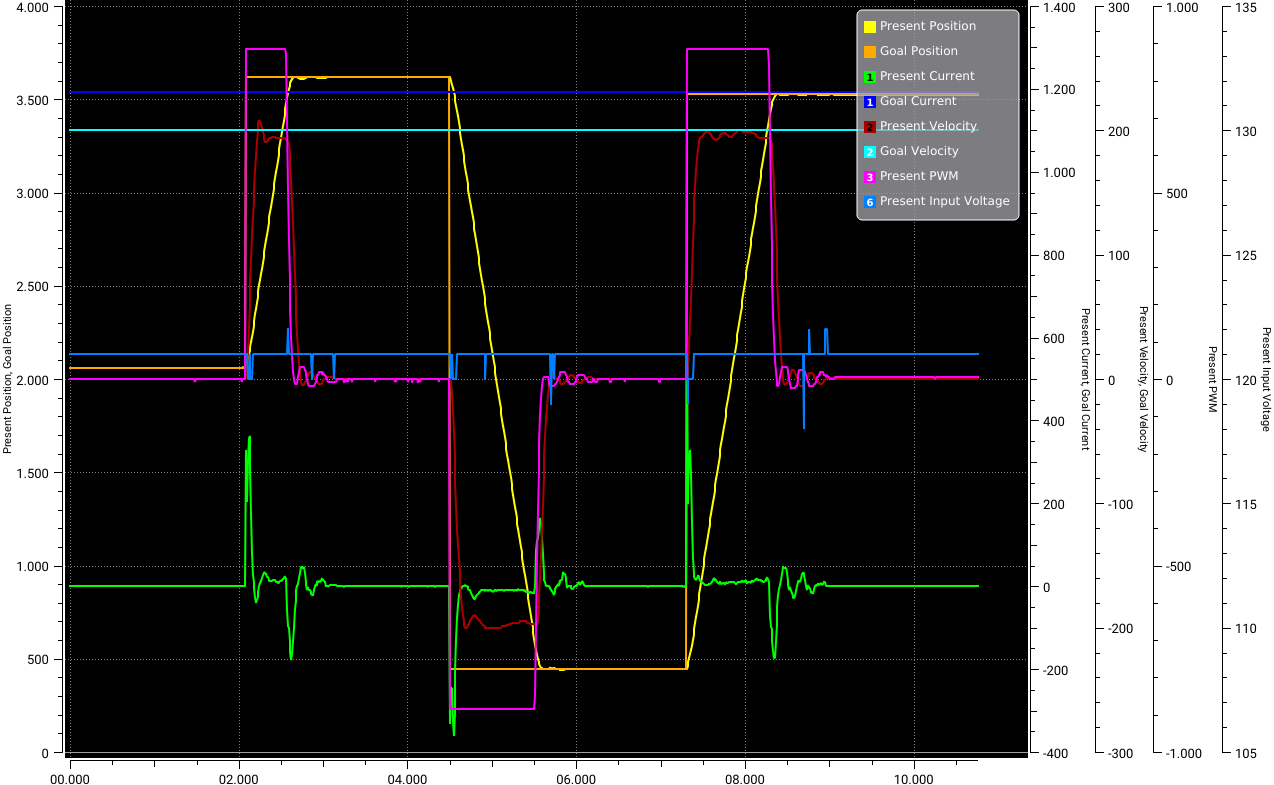

The file beside this chart, header and first rows:
Time[ms], Realtime Tick, Present Position, Goal Position, Present Current, Goal Current, Present Velocity, Goal Velocity, Present PWM, Present Input Voltage
0, 7223, 2061, 2061, 0, 1193, 0, 200, 0, 121
100, 7323, 2061, 2061, 0, 1193, 0, 200, 0, 121
200, 7423, 2061, 2061, 0, 1193, 0, 200, 0, 121
300, 7523, 2061, 2061, 0, 1193, 0, 200, 0, 121
401, 7624, 2061, 2061, 0, 1193, 0, 200, 0, 121
500, 7723, 2061, 2061, 0, 1193, 0, 200, 0, 121
536, 7759, 2061, 2061, 0, 1193, 0, 200, 0, 121
546, 7769, 2061, 2061, 0, 1193, 0, 200, 0, 121
556, 7779, 2061, 2061, 0, 1193, 0, 200, 0, 121
566, 7789, 2061, 2061, 0, 1193, 0, 200, 0, 121
576, 7799, 2061, 2061, 0, 1193, 0, 200, 0, 121
586, 7809, 2061, 2061, 0, 1193, 0, 200, 0, 121
596, 7819, 2061, 2061, 0, 1193, 0, 200, 0, 121
606, 7829, 2061, 2061, 0, 1193, 0, 200, 0, 121
616, 7839, 2061, 2061, 0, 1193, 0, 200, 0, 121
626, 7849, 2061, 2061, 0, 1193, 0, 200, 0, 121
636, 7859, 2061, 2061, 0, 1193, 0, 200, 0, 121
646, 7869, 2061, 2061, 0, 1193, 0, 200, 0, 121
656, 7879, 2061, 2061, 0, 1193, 0, 200, 0, 121
666, 7889, 2061, 2061, 0, 1193, 0, 200, 0, 121
676, 7899, 2061, 2061, 0, 1193, 0, 200, 0, 121
686, 7909, 2061, 2061, 0, 1193, 0, 200, 0, 121
695, 7918, 2061, 2061, 0, 1193, 0, 200, 0, 121
704, 7927, 2061, 2061, 0, 1193, 0, 200, 0, 121
714, 7937, 2061, 2061, 0, 1193, 0, 200, 0, 121
724, 7947, 2061, 2061, 0, 1193, 0, 200, 0, 121
734, 7957, 2061, 2061, 0, 1193, 0, 200, 0, 121
744, 7967, 2061, 2061, 0, 1193, 0, 200, 0, 121
754, 7977, 2061, 2061, 0, 1193, 0, 200, 0, 121
764, 7987, 2061, 2061, 0, 1193, 0, 200, 0, 121
774, 7997, 2061, 2061, 0, 1193, 0, 200, 0, 121
784, 8007, 2061, 2061, 0, 1193, 0, 200, 0, 121
794, 8017, 2061, 2061, 0, 1193, 0, 200, 0, 121
804, 8027, 2061, 2061, 0, 1193, 0, 200, 0, 121
814, 8037, 2061, 2061, 0, 1193, 0, 200, 0, 121
824, 8047, 2061, 2061, 0, 1193, 0, 200, 0, 121
834, 8057, 2061, 2061, 0, 1193, 0, 200, 0, 121
844, 8067, 2061, 2061, 0, 1193, 0, 200, 0, 121
854, 8077, 2061, 2061, 0, 1193, 0, 200, 0, 121
864, 8087, 2061, 2061, 0, 1193, 0, 200, 0, 121
874, 8097, 2061, 2061, 0, 1193, 0, 200, 0, 121
884, 8107, 2061, 2061, 0, 1193, 0, 200, 0, 121
894, 8117, 2061, 2061, 0, 1193, 0, 200, 0, 121
904, 8127, 2061, 2061, 0, 1193, 0, 200, 0, 121
914, 8137, 2061, 2061, 0, 1193, 0, 200, 0, 121
924, 8147, 2061, 2061, 0, 1193, 0, 200, 0, 121
934, 8157, 2061, 2061, 0, 1193, 0, 200, 0, 121
944, 8167, 2061, 2061, 0, 1193, 0, 200, 0, 121
954, 8177, 2061, 2061, 0, 1193, 0, 200, 0, 121
964, 8187, 2061, 2061, 0, 1193, 0, 200, 0, 121
974, 8197, 2061, 2061, 0, 1193, 0, 200, 0, 121
984, 8207, 2061, 2061, 0, 1193, 0, 200, 0, 121
994, 8217, 2061, 2061, 0, 1193, 0, 200, 0, 121
1004, 8227, 2061, 2061, 0, 1193, 0, 200, 0, 121
1014, 8237, 2061, 2061, 0, 1193, 0, 200, 0, 121
1024, 8247, 2061, 2061, 0, 1193, 0, 200, 0, 121
1034, 8257, 2061, 2061, 0, 1193, 0, 200, 0, 121
1044, 8267, 2061, 2061, 0, 1193, 0, 200, 0, 121
1054, 8277, 2061, 2061, 0, 1193, 0, 200, 0, 121
1064, 8287, 2061, 2061, 0, 1193, 0, 200, 0, 121
... 973 more rows
